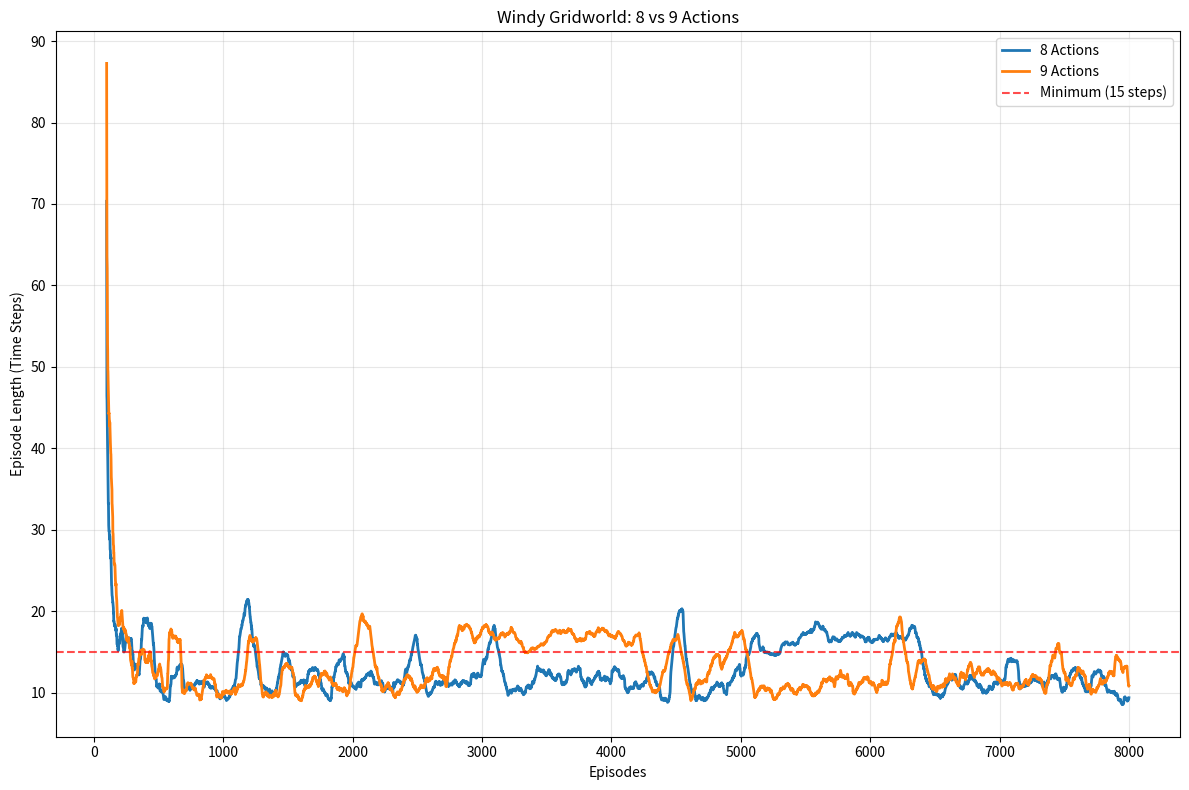

The matplotlib source for this figure:
import numpy as np
import matplotlib.pyplot as plt

class WindyGridworld:
    def __init__(self, wind_strengths):
        self.height = 7
        self.width = 10
        self.start = (3, 0)
        self.goal = (3, 7)
        self.wind_strengths = wind_strengths
        self.actions_8 = [(-1, -1), (-1, 0), (-1, 1), (0, -1), (0, 1), (1, -1), (1, 0), (1, 1)]
        self.actions_9 = self.actions_8 + [(0, 0)]
        self.action_names_8 = ['Up-Left', 'Up', 'Up-Right', 'Left', 'Right', 'Down-Left', 'Down', 'Down-Right']
        self.action_names_9 = self.action_names_8 + ['Stay']
    
    def step(self, state, action, action_type='8'):
        row, col = state
        action_list = self.actions_8 if action_type == '8' else self.actions_9
        dr, dc = action_list[action]
        new_row = max(0, min(self.height - 1, row + dr))
        new_col = max(0, min(self.width - 1, col + dc))
        wind_effect = self.wind_strengths[new_col]
        new_row = max(0, min(self.height - 1, new_row - wind_effect))
        done = (new_row, new_col) == self.goal
        reward = -1
        return (new_row, new_col), reward, done
    
    def reset(self):
        return self.start

class SARSA:
    def __init__(self, env, alpha=0.5, epsilon=0.1, action_type='8'):
        self.env = env
        self.alpha = alpha
        self.epsilon = epsilon
        self.action_type = action_type
        self.num_actions = 8 if action_type == '8' else 9
        self.Q = {}
        self.episode_lengths = []
    
    def get_q_value(self, state, action):
        return self.Q.get((state, action), 0.0)
    
    def set_q_value(self, state, action, value):
        self.Q[(state, action)] = value
    
    def epsilon_greedy_action(self, state):
        if np.random.random() < self.epsilon:
            return np.random.randint(self.num_actions)
        best_action = 0
        best_value = float('-inf')
        for action in range(self.num_actions):
            q_value = self.get_q_value(state, action)
            if q_value > best_value:
                best_value = q_value
                best_action = action
        return best_action
    
    def train(self, num_episodes=8000):
        for episode in range(num_episodes):
            state = self.env.reset()
            action = self.epsilon_greedy_action(state)
            episode_length = 0
            while True:
                next_state, reward, done = self.env.step(state, action, self.action_type)
                if done:
                    q_value = self.get_q_value(state, action)
                    self.set_q_value(state, action, q_value + self.alpha * (reward - q_value))
                    break
                next_action = self.epsilon_greedy_action(next_state)
                current_q = self.get_q_value(state, action)
                next_q = self.get_q_value(next_state, next_action)
                new_q = current_q + self.alpha * (reward + next_q - current_q)
                self.set_q_value(state, action, new_q)
                state = next_state
                action = next_action
                episode_length += 1
            self.episode_lengths.append(episode_length)
    
    def get_optimal_policy(self):
        policy = {}
        for i in range(self.env.height):
            for j in range(self.env.width):
                state = (i, j)
                best_action = 0
                best_value = float('-inf')
                for action in range(self.num_actions):
                    q_value = self.get_q_value(state, action)
                    if q_value > best_value:
                        best_value = q_value
                        best_action = action
                policy[state] = best_action
        return policy
    
    def generate_trajectory(self, max_steps=100):
        state = self.env.reset()
        trajectory = [state]
        for _ in range(max_steps):
            policy = self.get_optimal_policy()
            action = policy[state]
            next_state, reward, done = self.env.step(state, action, self.action_type)
            trajectory.append(next_state)
            state = next_state
            if done:
                break
        return trajectory

def print_optimal_path(trajectory, action_type):
    action_names = env_8.action_names_8 if action_type == '8' else env_9.action_names_9
    actions = env_8.actions_8 if action_type == '8' else env_9.actions_9
    path_actions = []
    for i in range(len(trajectory) - 1):
        current = trajectory[i]
        next_pos = trajectory[i + 1]
        print(action_type)
        
        print(current, next_pos)
        for action_idx, (dr, dc) in enumerate(actions):
            test_row = max(0, min(6, current[0] + dr))
            test_col = max(0, min(9, current[1] + dc))
            wind_effect = wind_strengths[test_col]
            final_row = max(0, min(6, test_row - wind_effect))
            if (final_row, test_col) == next_pos:
                path_actions.append(action_names[action_idx])
                break
    return path_actions

wind_strengths = [0, 0, 0, 1, 1, 1, 2, 2, 1, 0]
env_8 = WindyGridworld(wind_strengths)
env_9 = WindyGridworld(wind_strengths)

sarsa_8 = SARSA(env_8, alpha=0.5, epsilon=0.1, action_type='8')
sarsa_8.train(num_episodes=8000)

sarsa_9 = SARSA(env_9, alpha=0.5, epsilon=0.1, action_type='9')
sarsa_9.train(num_episodes=8000)

trajectory_8 = sarsa_8.generate_trajectory()
trajectory_9 = sarsa_9.generate_trajectory()

path_8 = print_optimal_path(trajectory_8, '8')
path_9 = print_optimal_path(trajectory_9, '9')

print(f"8 Actions: {len(trajectory_8)-1} steps")
print(f"Action sequence: {' -> '.join(path_8)}")
print(f"\n9 Actions: {len(trajectory_9)-1} steps") 
print(f"Action sequence: {' -> '.join(path_9)}")

plt.figure(figsize=(12, 8))
window_size = 100
smoothed_8 = []
smoothed_9 = []
for i in range(window_size, len(sarsa_8.episode_lengths)):
    smoothed_8.append(np.mean(sarsa_8.episode_lengths[i-window_size:i]))
    smoothed_9.append(np.mean(sarsa_9.episode_lengths[i-window_size:i]))

plt.plot(range(window_size, len(sarsa_8.episode_lengths)), smoothed_8, label='8 Actions', linewidth=2)
plt.plot(range(window_size, len(sarsa_9.episode_lengths)), smoothed_9, label='9 Actions', linewidth=2)
plt.axhline(y=15, color='red', linestyle='--', alpha=0.7, label='Minimum (15 steps)')
plt.xlabel('Episodes')
plt.ylabel('Episode Length (Time Steps)')
plt.title('Windy Gridworld: 8 vs 9 Actions')
plt.legend()
plt.grid(True, alpha=0.3)
plt.tight_layout()
plt.show()
